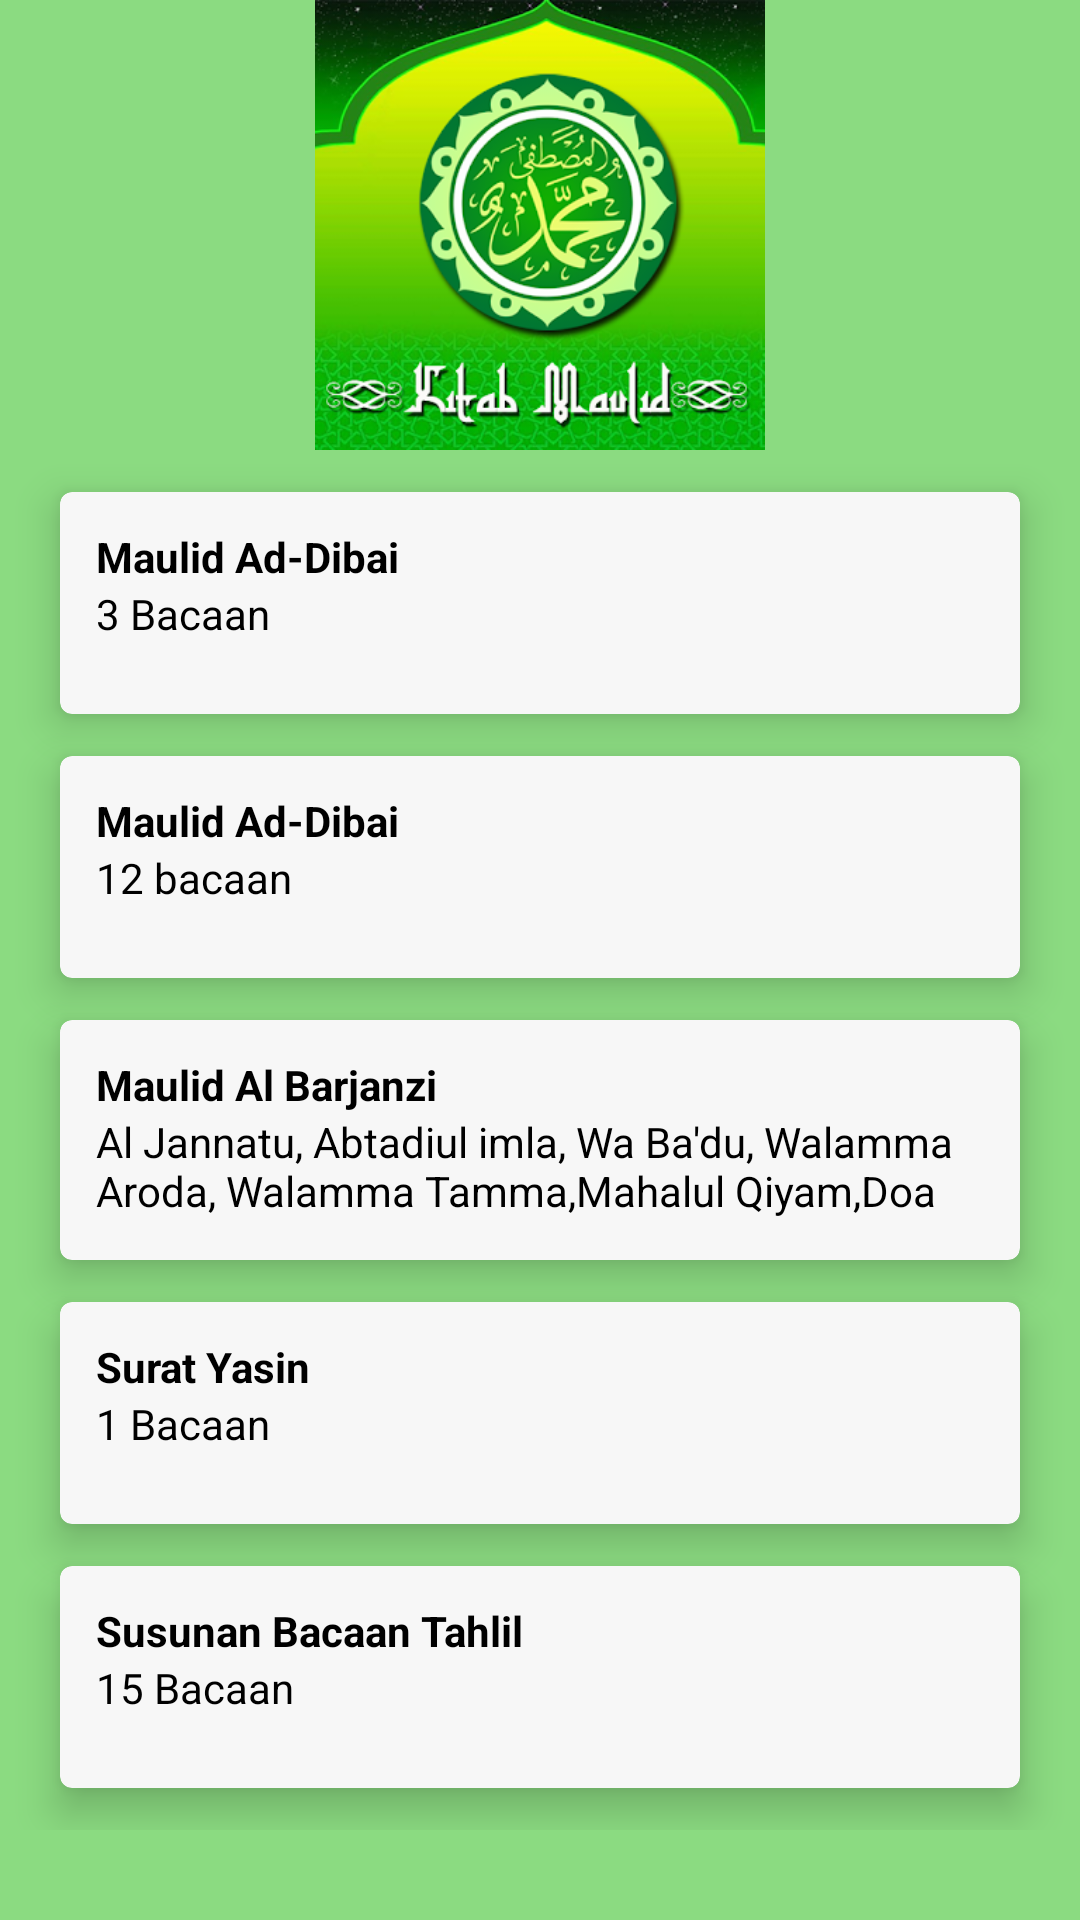

Here is an Android app screen rendered from its layout file. Give the layout XML and the strings, colors and styles it references.
<!-- AndroidManifest.xml: application theme Theme.AlBarjanziAndroid -->
<!-- res/layout/activity_main.xml -->
<?xml version="1.0" encoding="utf-8"?>
<androidx.constraintlayout.widget.ConstraintLayout xmlns:android="http://schemas.android.com/apk/res/android"
    xmlns:app="http://schemas.android.com/apk/res-auto"
    xmlns:tools="http://schemas.android.com/tools"
    android:layout_width="match_parent"
    android:layout_height="match_parent"
    android:background="#8BDB81"
    tools:context=".MainActivity">

    <ImageView
        android:id="@+id/imgHero"
        android:layout_width="wrap_content"
        android:layout_height="150dp"
        android:src="@drawable/maulid"
        app:layout_constraintEnd_toEndOf="parent"
        app:layout_constraintStart_toStartOf="parent"
        app:layout_constraintTop_toTopOf="parent" />

    <ScrollView
        android:id="@+id/scView"
        android:layout_width="match_parent"
        android:layout_height="0dp"
        android:layout_gravity="center_vertical"
        android:gravity="center_horizontal"
        android:orientation="vertical"
        app:layout_constraintBottom_toBottomOf="parent"
        app:layout_constraintEnd_toEndOf="parent"
        app:layout_constraintHorizontal_bias="0.0"
        app:layout_constraintStart_toStartOf="parent"
        app:layout_constraintTop_toBottomOf="@+id/imgHero"
        app:layout_constraintVertical_bias="1.0">

        <RelativeLayout
            android:id="@+id/linearLayout"
            android:layout_width="match_parent"
            android:layout_height="match_parent"
            android:layout_marginBottom="75dp"
            android:gravity="center_horizontal"
            android:orientation="vertical">

            <com.google.android.material.card.MaterialCardView
                android:id="@+id/cardBacaanMaulid"
                android:layout_width="320dp"
                android:layout_height="74dp"
                android:layout_marginTop="14dp"
                android:layout_marginBottom="14dp"
                android:backgroundTint="#F7F7F7"
                android:clickable="true"
                android:padding="14dp"
                app:cardElevation="8dp">

                <RelativeLayout
                    android:layout_width="wrap_content"
                    android:layout_height="wrap_content"
                    android:layout_margin="12dp">

                    <TextView
                        android:id="@+id/titleNiatSholat"
                        android:layout_width="wrap_content"
                        android:layout_height="wrap_content"
                        android:text="Maulid Ad-Dibai"
                        android:textColor="@color/black"
                        android:textStyle="bold" />

                    <TextView
                        android:layout_width="wrap_content"
                        android:layout_height="wrap_content"
                        android:layout_below="@id/titleNiatSholat"
                        android:text="3 Bacaan"
                        android:textColor="@color/black" />


                </RelativeLayout>

            </com.google.android.material.card.MaterialCardView>

            <com.google.android.material.card.MaterialCardView
                android:id="@+id/cardBarjanzi"
                android:layout_width="320dp"
                android:layout_height="74dp"
                android:layout_below="@id/cardBacaanMaulid"
                android:layout_marginBottom="14dp"
                android:backgroundTint="#F7F7F7"
                android:clickable="true"
                android:padding="14dp"
                app:cardElevation="8dp">

                <RelativeLayout
                    android:layout_width="wrap_content"
                    android:layout_height="wrap_content"
                    android:layout_margin="12dp">

                    <TextView
                        android:id="@+id/titleMaulidAlbarjanzi"
                        android:layout_width="wrap_content"
                        android:layout_height="wrap_content"
                        android:text="Maulid Ad-Dibai"
                        android:textColor="@color/black"
                        android:textStyle="bold" />

                    <TextView
                        android:layout_width="wrap_content"
                        android:layout_height="wrap_content"
                        android:layout_below="@id/titleMaulidAlbarjanzi"
                        android:text="12 bacaan"
                        android:textColor="@color/black" />

                </RelativeLayout>

            </com.google.android.material.card.MaterialCardView>

            <com.google.android.material.card.MaterialCardView
                android:id="@+id/cardQiyam"
                android:layout_width="320dp"
                android:layout_height="80dp"
                android:layout_below="@id/cardBarjanzi"
                android:layout_marginBottom="14dp"
                android:backgroundTint="#F7F7F7"
                android:clickable="true"
                android:padding="14dp"
                app:cardElevation="8dp">

                <RelativeLayout
                    android:layout_width="wrap_content"
                    android:layout_height="wrap_content"
                    android:layout_margin="12dp">

                    <TextView
                        android:id="@+id/titleDoa"
                        android:layout_width="wrap_content"
                        android:layout_height="wrap_content"
                        android:text="Maulid Al Barjanzi"
                        android:textColor="@color/black"
                        android:textStyle="bold" />

                    <TextView
                        android:layout_width="wrap_content"
                        android:layout_height="wrap_content"
                        android:layout_below="@id/titleDoa"
                        android:text="Al Jannatu, Abtadiul imla, Wa Ba'du, Walamma Aroda, Walamma Tamma,Mahalul Qiyam,Doa Maulid"
                        android:textColor="@color/black" />


                </RelativeLayout>

            </com.google.android.material.card.MaterialCardView>

            <com.google.android.material.card.MaterialCardView
                android:id="@+id/cardMahalul"
                android:layout_width="320dp"
                android:layout_height="74dp"
                android:layout_below="@id/cardQiyam"
                android:layout_marginBottom="14dp"
                android:backgroundTint="#F7F7F7"
                android:clickable="true"
                android:padding="14dp"
                app:cardElevation="8dp">

                <RelativeLayout
                    android:layout_width="wrap_content"
                    android:layout_height="wrap_content"
                    android:layout_margin="12dp">

                    <TextView
                        android:id="@+id/titleDzikir"
                        android:layout_width="wrap_content"
                        android:layout_height="wrap_content"
                        android:text="Surat Yasin"
                        android:textColor="@color/black"
                        android:textStyle="bold" />

                    <TextView
                        android:layout_width="wrap_content"
                        android:layout_height="wrap_content"
                        android:layout_below="@id/titleDzikir"
                        android:text="1 Bacaan"
                        android:textColor="@color/black" />


                </RelativeLayout>

            </com.google.android.material.card.MaterialCardView>

            <com.google.android.material.card.MaterialCardView
                android:id="@+id/cardTulisan"
                android:layout_width="320dp"
                android:layout_height="74dp"
                android:layout_below="@id/cardMahalul"
                android:layout_marginBottom="14dp"
                android:backgroundTint="#F7F7F7"
                android:clickable="true"
                android:padding="14dp"
                app:cardElevation="8dp">

                <RelativeLayout
                    android:layout_width="wrap_content"
                    android:layout_height="wrap_content"
                    android:layout_margin="12dp">

                    <TextView
                        android:id="@+id/titleAyatKursi"
                        android:layout_width="wrap_content"
                        android:layout_height="wrap_content"
                        android:text="Susunan Bacaan Tahlil"
                        android:textColor="@color/black"
                        android:textStyle="bold" />

                    <TextView
                        android:layout_width="wrap_content"
                        android:layout_height="wrap_content"
                        android:layout_below="@id/titleAyatKursi"
                        android:text="15 Bacaan"
                        android:textColor="@color/black" />


                </RelativeLayout>


            </com.google.android.material.card.MaterialCardView>

        </RelativeLayout>
    </ScrollView>

</androidx.constraintlayout.widget.ConstraintLayout>
<!-- resources referenced by this layout -->
<resources>
  <!-- drawable maulid: png bitmap (drawable, 142836 bytes) -->
  <style name="Theme.AlBarjanziAndroid" parent="Theme.MaterialComponents.DayNight.DarkActionBar">
          
          <item name="colorPrimary">#433520</item>
          <item name="colorPrimaryVariant">#D3DEDC</item>
          <item name="colorOnPrimary">@color/white</item>
          
          <item name="colorSecondary">@color/teal_200</item>
          <item name="colorSecondaryVariant">@color/teal_700</item>
          <item name="colorOnSecondary">@color/black</item>
          
          <item name="android:statusBarColor" tools:targetApi="l">?attr/colorPrimaryVariant</item>
          
      </style>
  <!-- not gathered from this repository: default colours our renderer supplied (Android Studio template values) -->
  <color name="teal_200">#FF03DAC5</color>
  <color name="teal_700">#FF018786</color>
  <color name="black">#FF000000</color>
  <color name="white">#FFFFFFFF</color>
</resources>
